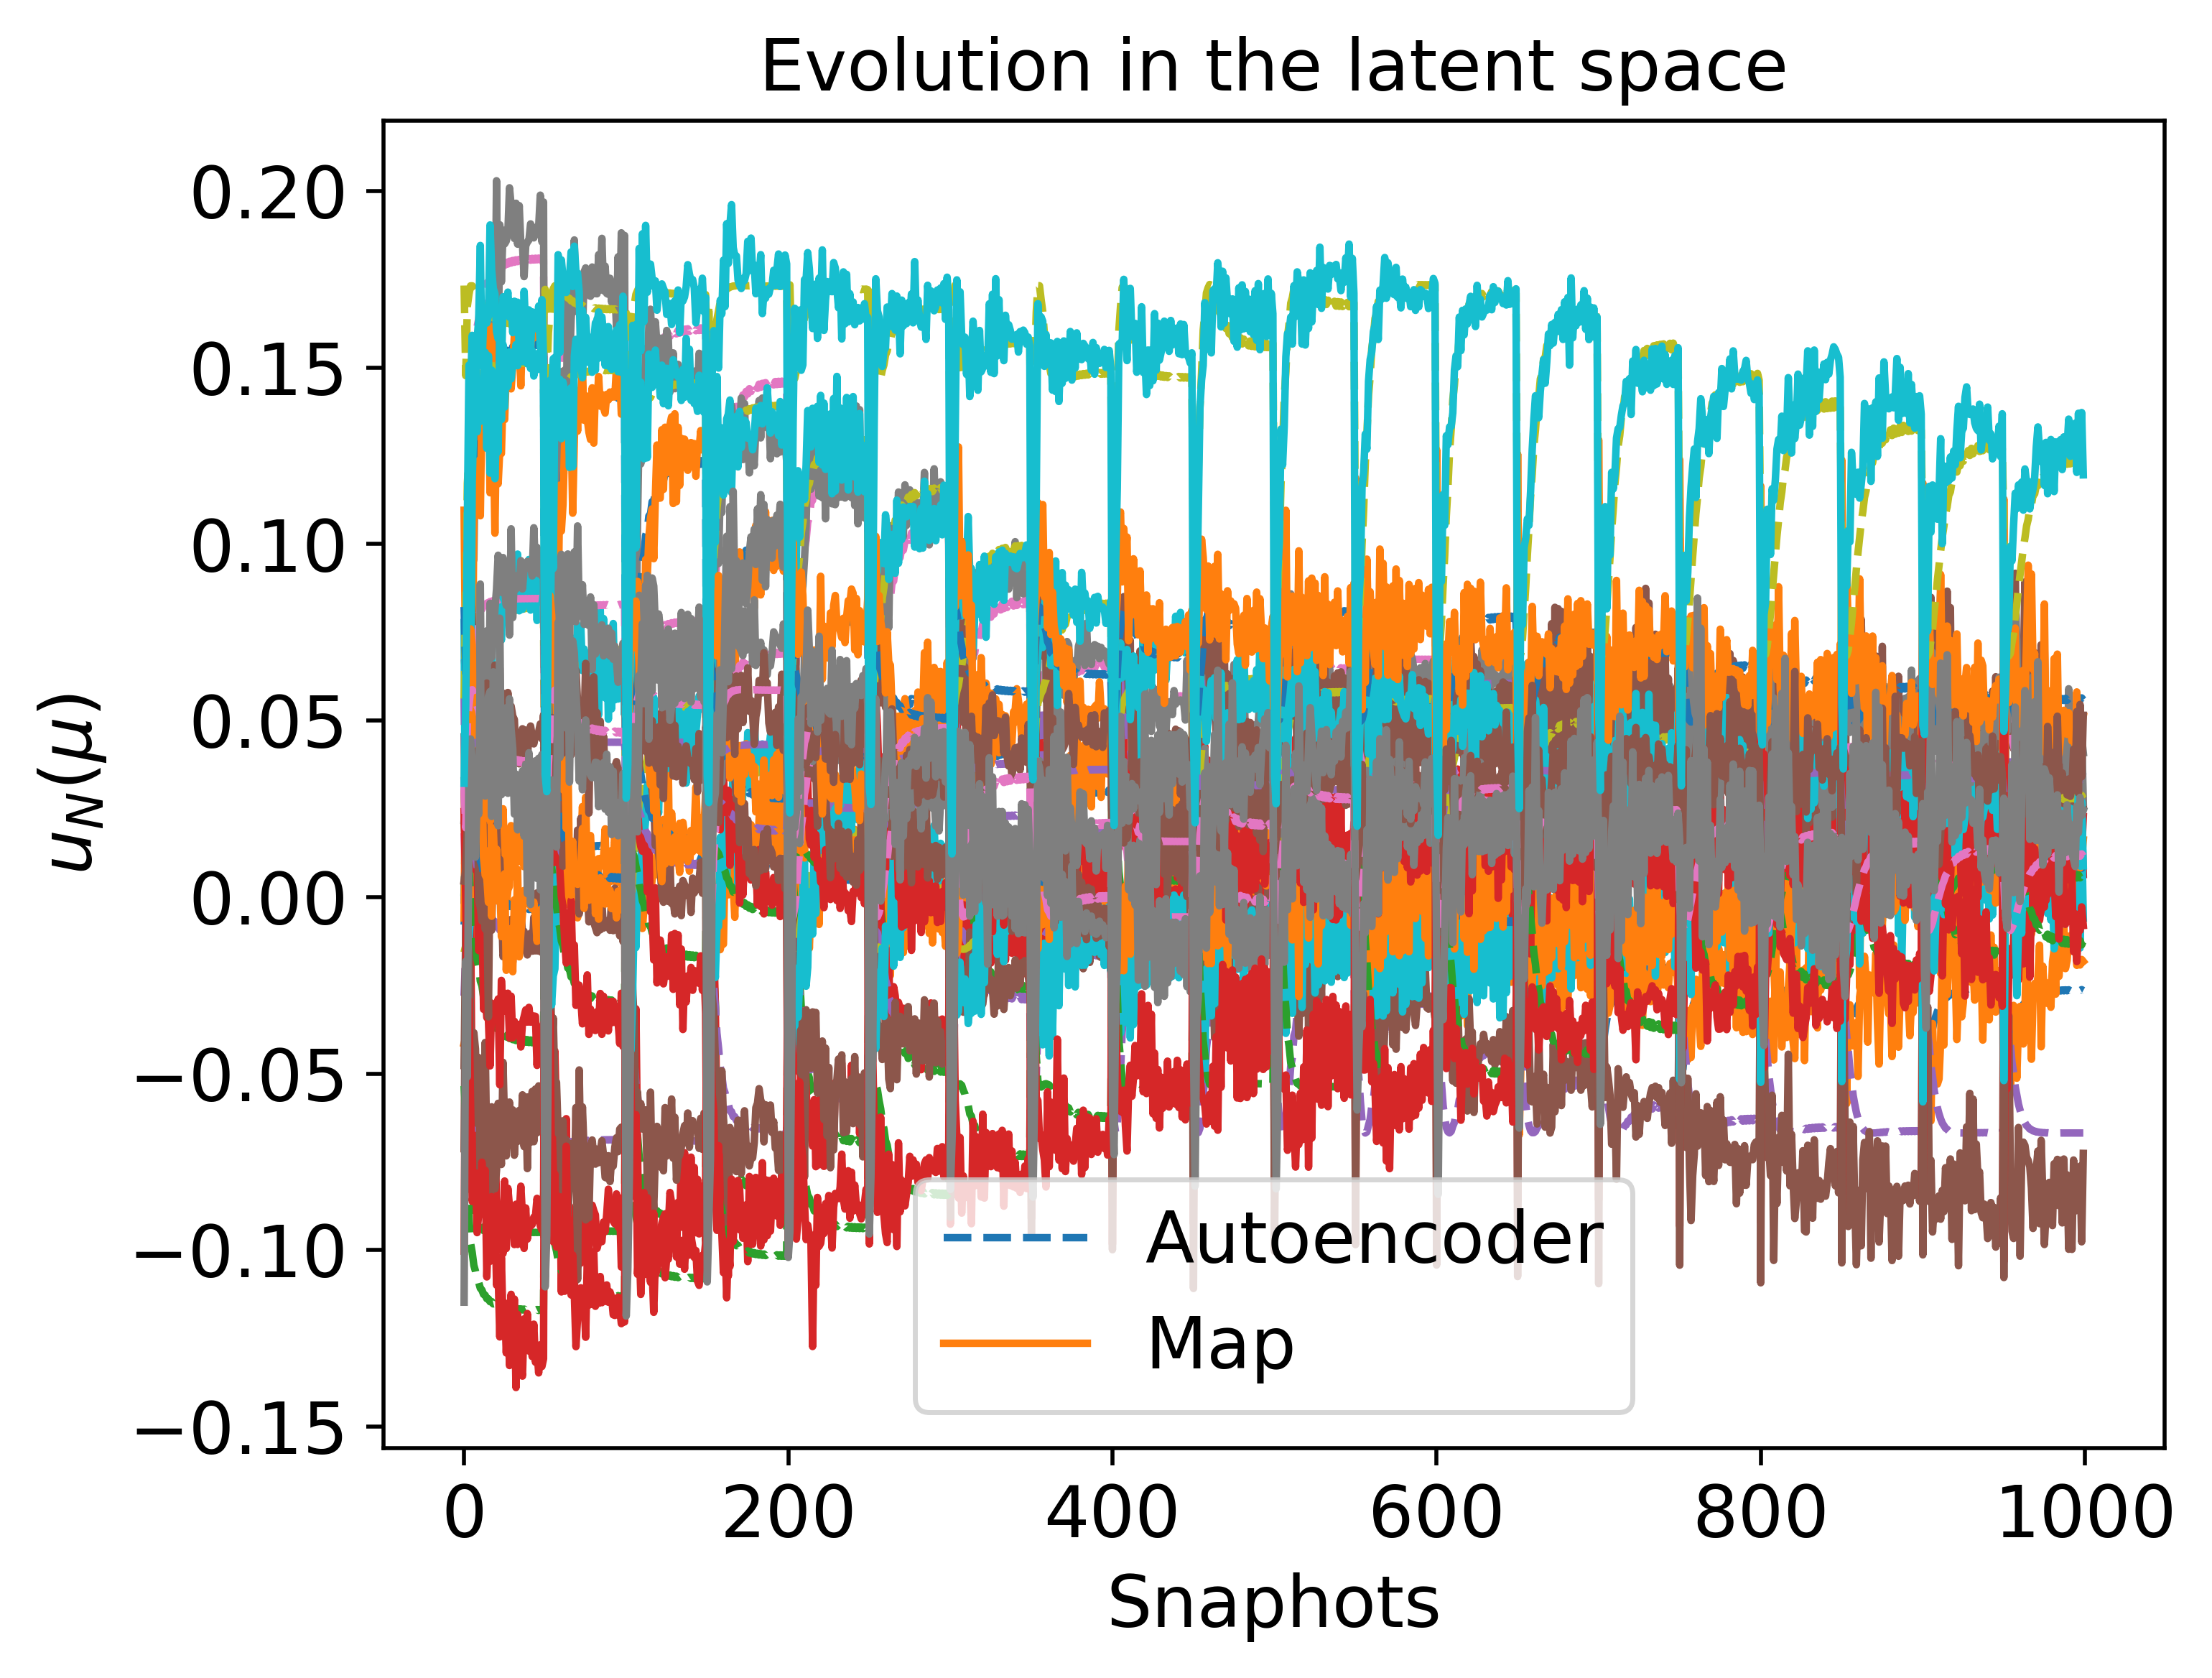

Values plotted in this chart, from the file beside it:
-7.828393298514351589e-03, -3.613880021971345186e-03, -2.796707106598277093e-02, 6.733050794351647106e-02, -1.567338710695389409e-02, -1.932479882348941275e-03, 2.180404277834510282e-02, 5.662439669723277891e-02, 1.809258147894694108e-02, 5.624827684988387144e-02, 8.218444110406684933e-02, -5.350753612084527266e-02, 3.134227355077763566e-02, 3.147592096678161061e-02, 1.732640865952999598e-01
-8.962273587143217927e-04, -3.748988651705035396e-03, -1.533263539473793749e-02, 6.403168323453460598e-02, -1.374091942704893342e-02, 2.889701039534874061e-02, 1.191887254425607473e-02, 1.890889993099379926e-02, -1.244280465610969437e-03, 8.091458640382706569e-02, 6.358099501930934705e-02, -6.121966518357522397e-02, 3.594903400071066540e-02, 1.962235989490135335e-02, 1.477368648757765024e-01
2.520485775845395134e-03, -5.126972280294152945e-02, -4.556355225143077226e-02, 1.076662849519105791e-01, 4.529535220693817719e-03, 6.006362305579939637e-02, 1.165738445929691107e-02, 2.661019953675444402e-02, 3.753833749473112907e-02, 1.171628684414047078e-01, 4.969675368845872382e-02, -8.522854816714195425e-02, 4.013316308862420467e-02, 4.887400117513012593e-02, 1.674806664470508133e-01
3.942371602888674817e-03, -6.285457396989524437e-02, -5.332121789786507804e-02, 1.197854583487208274e-01, 1.310011091038190689e-02, 7.143673185817875360e-02, 8.594934333797956544e-03, 2.624872044326962209e-02, 4.842622819354977515e-02, 1.250156643907816556e-01, 4.399388549021800848e-02, -9.063697676759675803e-02, 4.127282067780043556e-02, 5.435895590655904358e-02, 1.708427138252585076e-01
6.610888688706573202e-03, -7.763126298979278195e-02, -6.262142236861459321e-02, 1.374673598116684659e-01, 2.847737934326589546e-02, 9.102020060208786123e-02, 8.587893347898808158e-04, 2.235135896247605544e-02, 6.306069357195231984e-02, 1.350682597460333700e-01, 3.375614304079457145e-02, -9.812751989928462926e-02, 4.272785391442807112e-02, 5.859711883817950856e-02, 1.731752168574132722e-01
7.755814784238750093e-03, -8.208391118790178687e-02, -6.512490545764697270e-02, 1.437379522985927360e-01, 3.478446860514906175e-02, 9.888365441827218216e-02, -2.965165137034023960e-03, 1.983257351776793534e-02, 6.769787775159238907e-02, 1.382088953412867194e-01, 2.953011678019536526e-02, -1.007360291304754685e-01, 4.314287293782793214e-02, 5.875004894265076216e-02, 1.731795754636307472e-01
1.039171994008309882e-02, -8.933878811681397747e-02, -6.848445692818075359e-02, 1.561980180041820654e-01, 4.873061758859008330e-02, 1.160545899447510687e-01, -1.253418553008663408e-02, 1.271532322400252199e-02, 7.569716064040629688e-02, 1.437267257902521966e-01, 2.009605060079321798e-02, -1.059535965341764086e-01, 4.373638421275181237e-02, 5.641630689287251837e-02, 1.717347102657953151e-01
1.169722919268560007e-02, -9.169290104623560589e-02, -6.915186108336267290e-02, 1.615859963393160847e-01, 5.537717244867432220e-02, 1.241560686077709530e-01, -1.758319972838290335e-02, 8.648802587629740579e-03, 7.854068487086783568e-02, 1.457907939592389956e-01, 1.554806934571989138e-02, -1.082562757041504453e-01, 4.387400045171509222e-02, 5.413749582475618771e-02, 1.704495721307278666e-01
1.225355985579619326e-02, -9.248602942706204977e-02, -6.926760122942370035e-02, 1.637542404111942129e-01, 5.816255055707800214e-02, 1.275379055075779866e-01, -1.978648379642180752e-02, 6.824442000055963922e-03, 7.956177957782137322e-02, 1.465624490684270531e-01, 1.363108964506900243e-02, -1.091958082524040752e-01, 4.390527098963387109e-02, 5.297422973804413737e-02, 1.698096228865157153e-01
1.324693129069873937e-02, -9.361799163744252694e-02, -6.924652048020228656e-02, 1.674567264201822780e-01, 6.307057398095043677e-02, 1.334793646733597461e-01, -2.379000211672445755e-02, 3.443389475985627907e-03, 8.112658037988283721e-02, 1.477982751041194698e-01, 1.023659027944036348e-02, -1.108212795261339784e-01, 4.392342074903653887e-02, 5.063569651164285396e-02, 1.685450649033699566e-01
1.356779795319059886e-02, -9.391011364908204151e-02, -6.918090338298424347e-02, 1.686095496091286894e-01, 6.463866970929409150e-02, 1.353731296204279677e-01, -2.510102195725489801e-02, 2.319380270984488981e-03, 8.156512908452850930e-02, 1.481613617220653156e-01, 9.147465933534975474e-03, -1.113335173414828627e-01, 4.391943041926585356e-02, 4.981249114713843379e-02, 1.681055511788020485e-01
1.434871478935646587e-02, -9.447999153932139238e-02, -6.890855394861862548e-02, 1.713338140189601677e-01, 6.842137357179875479e-02, 1.399328639837696953e-01, -2.832580920414486808e-02, -4.773273876076649779e-04, 8.250400021207718315e-02, 1.489770594765019995e-01, 6.510798244940551281e-03, -1.125570046203323848e-01, 4.389058403240800321e-02, 4.767832732316845679e-02, 1.669772296270690404e-01
1.450725304044267472e-02, -9.457211201442645987e-02, -6.883446100286592928e-02, 1.718733981485139062e-01, 6.918363277964471869e-02, 1.408502728611970845e-01, -2.898616188281598685e-02, -1.055303579382388260e-03, 8.267313678297080748e-02, 1.491314259397519271e-01, 5.977852197232539841e-03, -1.128016504885021726e-01, 4.388150791126471661e-02, 4.722317996752744412e-02, 1.667384544563408899e-01
1.514129846799541768e-02, -9.486432210856278469e-02, -6.847744356304825974e-02, 1.739882696093441039e-01, 7.221352463387946397e-02, 1.444922604023235468e-01, -3.164537049194505319e-02, -3.399737763582207344e-03, 8.328015286426264374e-02, 1.497129595143344982e-01, 3.853981813275601190e-03, -1.137684895928289530e-01, 4.383470895593264555e-02, 4.533199249313221019e-02, 1.657524827347461316e-01
1.519049328248183069e-02, -9.488200944513816570e-02, -6.844577587205508129e-02, 1.741495576093541886e-01, 7.244738353671667519e-02, 1.447730618464227736e-01, -3.185288559079818560e-02, -3.583790749044740188e-03, 8.332270986424478165e-02, 1.497557529891264394e-01, 3.689687207442277420e-03, -1.138427655830526741e-01, 4.383038781587485916e-02, 4.518061354426838871e-02, 1.656739644414874091e-01
1.571916442436728512e-02, -9.502818019423882323e-02, -6.807055551037437258e-02, 1.758583630420935406e-01, 7.494963411062849357e-02, 1.477749417426057477e-01, -3.409338546575206574e-02, -5.580628535650096131e-03, 8.374005514126175997e-02, 1.501953402547750727e-01, 1.928450080456095518e-03, -1.146346700911921312e-01, 4.377783175520831571e-02, 4.351284586629554363e-02, 1.648125432717282290e-01
1.569419490892938127e-02, -9.502305871349832345e-02, -6.808969361023627098e-02, 1.757786445666417174e-01, 7.483189583382256205e-02, 1.476338020259749806e-01, -3.398714194728039845e-02, -5.485549242508410209e-03, 8.372196701046648315e-02, 1.501753982566831347e-01, 2.011457849994361270e-03, -1.145975197499601445e-01, 4.378056316944064358e-02, 4.359328040349425004e-02, 1.648539416105894995e-01
1.614468932329160555e-02, -9.508893851249039519e-02, -6.772335243646646075e-02, 1.772022778452558289e-01, 7.694943439129808826e-02, 1.501706202910415289e-01, -3.591023874196506982e-02, -7.212347686280112628e-03, 8.402415401508460391e-02, 1.505230781088514602e-01, 5.164825387747742176e-04, -1.152641282825357105e-01, 4.372755630115156278e-02, 4.211729448907392676e-02, 1.640965030677498104e-01
1.606908333872915373e-02, -9.508176935522398565e-02, -6.778792048992075825e-02, 1.769654903054830308e-01, 7.659503047374387197e-02, 1.497462777744853479e-01, -3.558656889707084020e-02, -6.920871125908802796e-03, 8.397697879112116237e-02, 1.504664974123490484e-01, 7.669965784926877127e-04, -1.151527818586147445e-01, 4.373699979896235324e-02, 4.236864504414002142e-02, 1.642251643407232620e-01
1.635005958276775431e-02, -9.510062498860270830e-02, -6.754178740760077848e-02, 1.778412028486394403e-01, 7.791013589780189375e-02, 1.513204385478439939e-01, -3.679126623701419602e-02, -8.007433321638000520e-03, 8.414520525981955545e-02, 1.506732420572601816e-01, -1.632203009155701573e-04, -1.155655392143003779e-01, 4.370080407563267655e-02, 4.142725224871034173e-02, 1.637439435666218357e-01
1.669624113990774220e-02, -9.509494618488668893e-02, -6.721561191322829310e-02, 1.789043586104301642e-01, 7.952307359317387081e-02, 1.532493591300763125e-01, -3.828233481782665482e-02, -9.358542043180342190e-03, 8.432614474868484200e-02, 1.509149251429552363e-01, -1.306432437833955455e-03, -1.160702746797868112e-01, 4.365210974865849775e-02, 4.024029884766789494e-02, 1.631396762385533550e-01
1.656189122289705370e-02, -9.510089471993173060e-02, -6.734516560550689313e-02, 1.784937947862552665e-01, 7.889806424790966888e-02, 1.525021331486455523e-01, -3.770278547277643860e-02, -8.832585573597218770e-03, 8.425933357000463253e-02, 1.508228127302911337e-01, -8.631353145106457261e-04, -1.158748780098454029e-01, 4.367153996040552821e-02, 4.070445633967527399e-02, 1.633756549979311634e-01
1.687296725900417835e-02, -9.507997788579843068e-02, -6.703953537491989800e-02, 1.794405481614297915e-01, 8.034338778942667902e-02, 1.542296500017474592e-01, -3.904635731959400086e-02, -1.005344948392213403e-02, 8.440752508392714015e-02, 1.510328943371928023e-01, -1.888840086477502379e-03, -1.163263880339472783e-01, 4.362553229786938352e-02, 3.962303495916072449e-02, 1.628264747105262755e-01
1.672252836544827273e-02, -9.509323161403926417e-02, -6.718982680982536759e-02, 1.789843916617090414e-01, 7.964522324508323259e-02, 1.533953611594303379e-01, -3.839585992010212390e-02, -9.461687556703474861e-03, 8.433871578613480469e-02, 1.509327013508645343e-01, -1.393114089570553649e-03, -1.161084356523200273e-01, 4.364822953165339164e-02, 4.014896403913290751e-02, 1.630932887037800094e-01
1.693919104665123423e-02, -9.507229694303820366e-02, -6.697191399274653179e-02, 1.796403515372484716e-01, 8.065024704236647968e-02, 1.545962276256914458e-01, -3.933314072840006503e-02, -1.031473456762243592e-02, 8.443613397417917832e-02, 1.510761757810753503e-01, -2.106876133413039878e-03, -1.164220977513363564e-01, 4.361527696544135330e-02, 3.938978524577563256e-02, 1.627083025210066536e-01
1.718280673509259629e-02, -9.503443172582987097e-02, -6.671554898217722795e-02, 1.803701824684405264e-01, 8.177659836766941470e-02, 1.559412007894682151e-01, -4.039036652455599979e-02, -1.128001964810839905e-02, 8.453262846808652642e-02, 1.512311213905394580e-01, -2.907998157023453014e-03, -1.167729816831151318e-01, 4.357617391172110416e-02, 3.852270888685957462e-02, 1.622698518073264762e-01
1.724104019953558165e-02, -9.502316192025876684e-02, -6.665251195958567243e-02, 1.805434468171667195e-01, 8.204526428533663596e-02, 1.562618802651272454e-01, -4.064360100311000673e-02, -1.151170605778644232e-02, 8.455367474932599936e-02, 1.512671755841893118e-01, -3.099274710701829805e-03, -1.168565819816340529e-01, 4.356650819723453805e-02, 3.831335955115341974e-02, 1.621641853224316532e-01
1.728576722790414397e-02, -9.501392944335952662e-02, -6.660363928041813930e-02, 1.806762155606560782e-01, 8.225146702956480371e-02, 1.565079689455989298e-01, -4.083823546497177687e-02, -1.168990178344019373e-02, 8.456931483939629512e-02, 1.512946125284201360e-01, -3.246129519909276163e-03, -1.169207217574021462e-01, 4.355900135194473721e-02, 3.815202382937079445e-02, 1.620828037046708192e-01
1.711456247529561520e-02, -9.504655396137694223e-02, -6.678856396386619043e-02, 1.801665497883103984e-01, 8.146146499510258099e-02, 1.555649922717118605e-01, -4.009385170235655466e-02, -1.100896711041071500e-02, 8.450697656295645677e-02, 1.511883887557112782e-01, -2.683730892878163823e-03, -1.166748763191700483e-01, 4.358734528332828401e-02, 3.876702724416777185e-02, 1.623932631130828308e-01
1.732035468681483378e-02, -9.500644760573453973e-02, -6.656557511460710341e-02, 1.807787022326097504e-01, 8.241083473447158303e-02, 1.566981425928856697e-01, -4.098882612541702997e-02, -1.182784659636816442e-02, 8.458109771833627333e-02, 1.513156782907053577e-01, -3.359658144376134921e-03, -1.169702793523717671e-01, 4.355314700089914226e-02, 3.802694083423801413e-02, 1.620197389150219713e-01
1.715078674824309715e-02, -9.504026554307737351e-02, -6.674992300850207672e-02, 1.802747172013749455e-01, 8.162877670489310233e-02, 1.557647390291056200e-01, -4.025120868509652478e-02, -1.115278036026672893e-02, 8.452072567444174345e-02, 1.512111361176194102e-01, -2.802787319203067784e-03, -1.167269689873636773e-01, 4.358143647423960015e-02, 3.863747958939287019e-02, 1.623278125981929554e-01
1.734729797680749364e-02, -9.500041294427624683e-02, -6.653576022600796169e-02, 1.808584277724740452e-01, 8.253492684951214964e-02, 1.568462093861227313e-01, -4.110618274411657197e-02, -1.193539215924548785e-02, 8.459008861296939130e-02, 1.513319972008187742e-01, -3.448075105012617190e-03, -1.170088591308065668e-01, 4.354855678121899443e-02, 3.792930833052705203e-02, 1.619705323648473749e-01
1.718016992581507599e-02, -9.503492187832120186e-02, -6.671838735557396316e-02, 1.803623262482658141e-01, 8.176442795199173608e-02, 1.559266729726533351e-01, -4.037890476607183116e-02, -1.126953748322826257e-02, 8.453165715677044001e-02, 1.512294799419994507e-01, -2.899335141566425529e-03, -1.167691937902101268e-01, 4.357660867823482526e-02, 3.853216928183998691e-02, 1.622746285857150084e-01
1.736845637222741295e-02, -9.499554750569522144e-02, -6.651224674337552489e-02, 1.809209680228714978e-01, 8.263234264211641311e-02, 1.569624383411073187e-01, -4.119837154110414512e-02, -1.201990086530008855e-02, 8.459703400537656182e-02, 1.513447565454035804e-01, -3.517495685592969372e-03, -1.170391402435231182e-01, 4.354493388078812394e-02, 3.785251921175963874e-02, 1.619318419632408135e-01
1.722446045257795127e-02, -9.502645715058467835e-02, -6.667052785221269651e-02, 1.804941629139950043e-01, 8.196879446048747908e-02, 1.561706111548394060e-01, -4.057148203624399291e-02, -1.144570532363132359e-02, 8.454776144269177118e-02, 1.512569488452669697e-01, -3.044824726087401370e-03, -1.168327906227659696e-01, 4.356927259312343842e-02, 3.837304514655420773e-02, 1.621943033060138095e-01
1.725605621041184298e-02, -9.502011810106911205e-02, -6.663614826706518168e-02, 1.805880505965531679e-01, 8.211450634067604670e-02, 1.563445192240454085e-01, -4.070893181308370828e-02, -1.157150717280275125e-02, 8.455897628388066301e-02, 1.512764115175081747e-01, -3.148583232030006691e-03, -1.168781221641809337e-01, 4.356399598328548201e-02, 3.825924743686348606e-02, 1.621368849820941371e-01
1.741829196655587594e-02, -9.498364904779123263e-02, -6.645651712191426308e-02, 1.810680379890229341e-01, 8.286167728509330477e-02, 1.572360361472954771e-01, -4.141561103190690568e-02, -1.221913586286703206e-02, 8.461299367983993180e-02, 1.513746159956073367e-01, -3.680961933338383965e-03, -1.171104100316784358e-01, 4.353633738845095330e-02, 3.767124080491802973e-02, 1.618405430351541607e-01
1.726870949531737406e-02, -9.501750944311544711e-02, -6.662232471740341111e-02, 1.806256126194211997e-01, 8.217284197352339725e-02, 1.564141389514672187e-01, -4.076399319332058013e-02, -1.162191740998420528e-02, 8.456340379149032693e-02, 1.512841748514234808e-01, -3.190128808226801432e-03, -1.168962677089426389e-01, 4.356187275822714922e-02, 3.821360855053949901e-02, 1.621138633465351864e-01
-1.235333199867293293e-02, -8.941833034344237466e-04, -4.018672236929404784e-02, 6.615467222499861466e-02, -1.536898671778554916e-02, -6.536871978889967870e-03, 2.417735125666132384e-02, 6.042164057901824176e-02, 2.528780718620911652e-02, 5.391646095989688359e-02, 7.987475548521225099e-02, -5.063979658501413517e-02, 3.324643705843079861e-02, 3.121164772779889615e-02, 1.721725403865122794e-01
8.050081758435372829e-04, -3.149593436754934833e-02, -3.230416947547389700e-02, 8.870431959009110467e-02, -5.785334726779014190e-03, 4.519431089800238222e-02, 1.347397707495578793e-02, 2.425431441755057649e-02, 2.005831829289937349e-02, 1.033038899520050680e-01, 5.668848976738893874e-02, -7.595592119442257095e-02, 3.831452005082545270e-02, 3.732797177587409559e-02, 1.598234671773624549e-01
1.955651306451945074e-03, -4.559935222246268294e-02, -4.172902353912680967e-02, 1.020544957666061486e-01, 1.087936786663176291e-03, 5.531581657910268623e-02, 1.254305684146751407e-02, 2.624357068797486536e-02, 3.237835058848012593e-02, 1.132667330300688030e-01, 5.200056995937535342e-02, -8.260516034443135536e-02, 3.959133497684668573e-02, 4.577982917774068433e-02, 1.654935172662711784e-01
4.057332089063341203e-03, -6.365413603078330651e-02, -5.384750904129340793e-02, 1.206641381095985288e-01, 1.378279681919787961e-02, 7.232379367874787468e-02, 8.306890480086511278e-03, 2.615519858225385033e-02, 4.919510574233417616e-02, 1.255551439555395443e-01, 4.354031264662825557e-02, -9.101809324232559839e-02, 4.135236254414807050e-02, 5.468401426809983701e-02, 1.710336887880277712e-01
5.115614231132318244e-03, -7.024865175433989140e-02, -5.810809329595457984e-02, 1.281977808563141141e-01, 1.998211476425781549e-02, 8.029195933408256325e-02, 5.439296539071960396e-03, 2.494209160724428220e-02, 5.562957538333174884e-02, 1.300116895159740549e-01, 3.941968480081096265e-02, -9.424045381228024487e-02, 4.200776758813076078e-02, 5.700920059568753695e-02, 1.723582857789589529e-01
6.688618657072782810e-03, -7.796343078848269603e-02, -6.281522919625540102e-02, 1.379133676467247382e-01, 2.891081386477687906e-02, 9.156301263963412262e-02, 6.069571103452353188e-04, 2.219359811481962444e-02, 6.340192602777658393e-02, 1.352992788347162634e-01, 3.346638680342943484e-02, -9.831329806730615406e-02, 4.275950685657206596e-02, 5.863406884362880322e-02, 1.731906274173252436e-01
7.546075190895145356e-03, -8.133562107706346356e-02, -6.472018684462771398e-02, 1.426346824147342318e-01, 3.364120523494952553e-02, 9.746356356678247124e-02, -2.247201669451319352e-03, 2.032379414378759908e-02, 6.690815832897327453e-02, 1.376732842425539838e-01, 3.029778244480796703e-02, -1.002772679942076917e-01, 4.307477199954610342e-02, 5.878208904247594901e-02, 1.732125069113635840e-01
8.786544037762513901e-03, -8.536823662796273748e-02, -6.679839903914507049e-02, 1.488996283654623332e-01, 4.032797768894915563e-02, 1.057404823015444945e-01, -6.593990157237610179e-03, 1.724557823254521324e-02, 7.122789552358634035e-02, 1.406154252930684745e-01, 2.579631864154053114e-02, -1.028861082616102235e-01, 4.343021000601118842e-02, 5.824061359548046712e-02, 1.728261262529340314e-01
9.372370848370078708e-03, -8.696766561115856775e-02, -6.753470577423048571e-02, 1.516591097954751166e-01, 4.342579376380692469e-02, 1.095532571662622690e-01, -8.724231752117280608e-03, 1.565795840946508644e-02, 7.299452516965501681e-02, 1.418329690723965919e-01, 2.370082343061976141e-02, -1.040407547771818597e-01, 4.356077894967948921e-02, 5.771075762051874197e-02, 1.724975966751495504e-01
1.071136414618669049e-02, -8.998255761178533541e-02, -6.870202277315590189e-02, 1.575587156141878276e-01, 5.037279432813864671e-02, 1.180605897484562489e-01, -1.375374250130396991e-02, 1.174903086372435304e-02, 7.645445493156335925e-02, 1.442672485536067584e-01, 1.897572907700227629e-02, -1.065313522902287396e-01, 4.377877559910776928e-02, 5.591982202705379768e-02, 1.714500651087118299e-01
1.150328366292992753e-02, -9.138800788241709105e-02, -6.908872834617711678e-02, 1.608129941690180642e-01, 5.439971423003889944e-02, 1.229675056560676494e-01, -1.682206560427858266e-02, 9.272449419785847025e-03, 7.815891993514043068e-02, 1.455073589892605379e-01, 1.621920590942424814e-02, -1.079232785441466280e-01, 4.385937215113749899e-02, 5.451699253811564949e-02, 1.706603168800135129e-01
1.169098130689056117e-02, -9.168331213447752925e-02, -6.915001440023858803e-02, 1.615612354935364314e-01, 5.534573648099882365e-02, 1.241178580435187973e-01, -1.755862279833391576e-02, 8.668994596788361096e-03, 7.852859813375470677e-02, 1.457817822549518638e-01, 1.556966637120616760e-02, -1.082455938470873597e-01, 4.387355969863756394e-02, 5.414993468821632100e-02, 1.704564630761381261e-01
1.234229754577877668e-02, -9.260166823098775479e-02, -6.927734685264783088e-02, 1.640935770648145053e-01, 5.860435006722788248e-02, 1.280736328994776796e-01, -2.014057907724620122e-02, 6.528720644229330482e-03, 7.971477066690196844e-02, 1.466800556683539036e-01, 1.332640961530356591e-02, -1.093436262823750393e-01, 4.390882504994828017e-02, 5.277870110582423557e-02, 1.697028531644904081e-01
1.241295379632741981e-02, -9.269165413172800183e-02, -6.928343177230644745e-02, 1.643625247766302977e-01, 5.895564642863875687e-02, 1.284994858151421171e-01, -2.042303333537153626e-02, 6.292347945926154464e-03, 7.983468754414901891e-02, 1.467726526116615304e-01, 1.308402105025162007e-02, -1.094609395593519330e-01, 4.391137806007014421e-02, 5.262109208954147271e-02, 1.696169418617289038e-01
1.294887675221497239e-02, -9.331515057210111597e-02, -6.928229840051364219e-02, 1.663674976600561517e-01, 6.160653344846134943e-02, 1.317093266227067072e-01, -2.257982159461242866e-02, 4.473828701727442653e-03, 8.069054991697523216e-02, 1.474456423240676217e-01, 1.125141690890095816e-02, -1.103400836489436404e-01, 4.392288991155653133e-02, 5.137128054887418749e-02, 1.689401045938294932e-01
1.334888714906586581e-02, -9.371457895555160289e-02, -6.922867965376849897e-02, 1.678252271904001058e-01, 6.356973019141569370e-02, 1.340824188658470140e-01, -2.420566905391760212e-02, 3.087866531580172550e-03, 8.126935735124883597e-02, 1.479154763911929293e-01, 9.890144896272448638e-03, -1.109846795332167790e-01, 4.392266066226971355e-02, 5.037760324801555945e-02, 1.684069854542132039e-01
1.375636689727944596e-02, -9.406577354968628790e-02, -6.912954553480935016e-02, 1.692777622548625183e-01, 6.555641267907837133e-02, 1.364804947743048502e-01, -2.587536360988031831e-02, 1.651872773879999555e-03, 8.180827677677755816e-02, 1.483669865084347173e-01, 8.508994624382718031e-03, -1.116318784181040552e-01, 4.391492013321775245e-02, 4.931388485823957890e-02, 1.678405685346142651e-01
1.364876921076425310e-02, -9.397838964886244539e-02, -6.915999708702480486e-02, 1.688973092160870604e-01, 6.503308967243318084e-02, 1.358491316300125540e-01, -2.543317640949037048e-02, 2.033375618020909215e-03, 8.167084371912167184e-02, 1.482503495758661360e-01, 8.873164534227607689e-03, -1.114618702615259305e-01, 4.391768825904713430e-02, 4.959971974660939975e-02, 1.679923655911781388e-01
1.400991690624529308e-02, -9.425678704276033160e-02, -6.904589007302606996e-02, 1.701656990260017321e-01, 6.678603763739884847e-02, 1.379630676176301918e-01, -2.692095709572192574e-02, 7.464197493490186104e-04, 8.211856195440894735e-02, 1.486346736922443401e-01, 7.652321455101802720e-03, -1.120300654775028687e-01, 4.390637281019189875e-02, 4.862651576117744262e-02, 1.674766816490836085e-01
1.419969487868860333e-02, -9.438627382950072475e-02, -6.897251669336042224e-02, 1.708225673437924752e-01, 6.770314986253521405e-02, 1.390680197903925719e-01, -2.770681431311439874e-02, 6.286568931318379161e-05, 8.233852617952314157e-02, 1.488285832246695473e-01, 7.012453887458944095e-03, -1.123259356333998066e-01, 4.389813817994892009e-02, 4.809952609579414007e-02, 1.671987473051634310e-01
1.404521359064548995e-02, -9.428173705726976273e-02, -6.903293488477348083e-02, 1.702883659364942959e-01, 6.695681966180148936e-02, 1.381688814726270975e-01, -2.706690955454562134e-02, 6.196611457091956605e-04, 8.216026240538676362e-02, 1.486711524100713389e-01, 7.533226895383167421e-03, -1.120852323312106630e-01, 4.390495955265495687e-02, 4.852930562187882796e-02, 1.674253462132021530e-01
1.434211661487073790e-02, -9.447598879321042475e-02, -6.891150307356666560e-02, 1.713112611614141800e-01, 6.838960824930367943e-02, 1.398946229100988259e-01, -2.829836661898899389e-02, -4.533456891303476932e-04, 8.249680720331802053e-02, 1.489705550368575770e-01, 6.532995562605574749e-03, -1.125467965377503210e-01, 4.389093861327527518e-02, 4.769711315445655797e-02, 1.669870980438749875e-01
1.453051386452797883e-02, -9.458497618945987950e-02, -6.882307064581287548e-02, 1.719521960426420304e-01, 6.929531335147191828e-02, 1.409846452468153655e-01, -2.908320555265484636e-02, -1.140386348827206230e-03, 8.269735893115956471e-02, 1.491537666906481152e-01, 5.899722650423956487e-03, -1.128374443881907385e-01, 4.388008674924036290e-02, 4.715579460487914071e-02, 1.667031546759107641e-01
... 639 more rows
